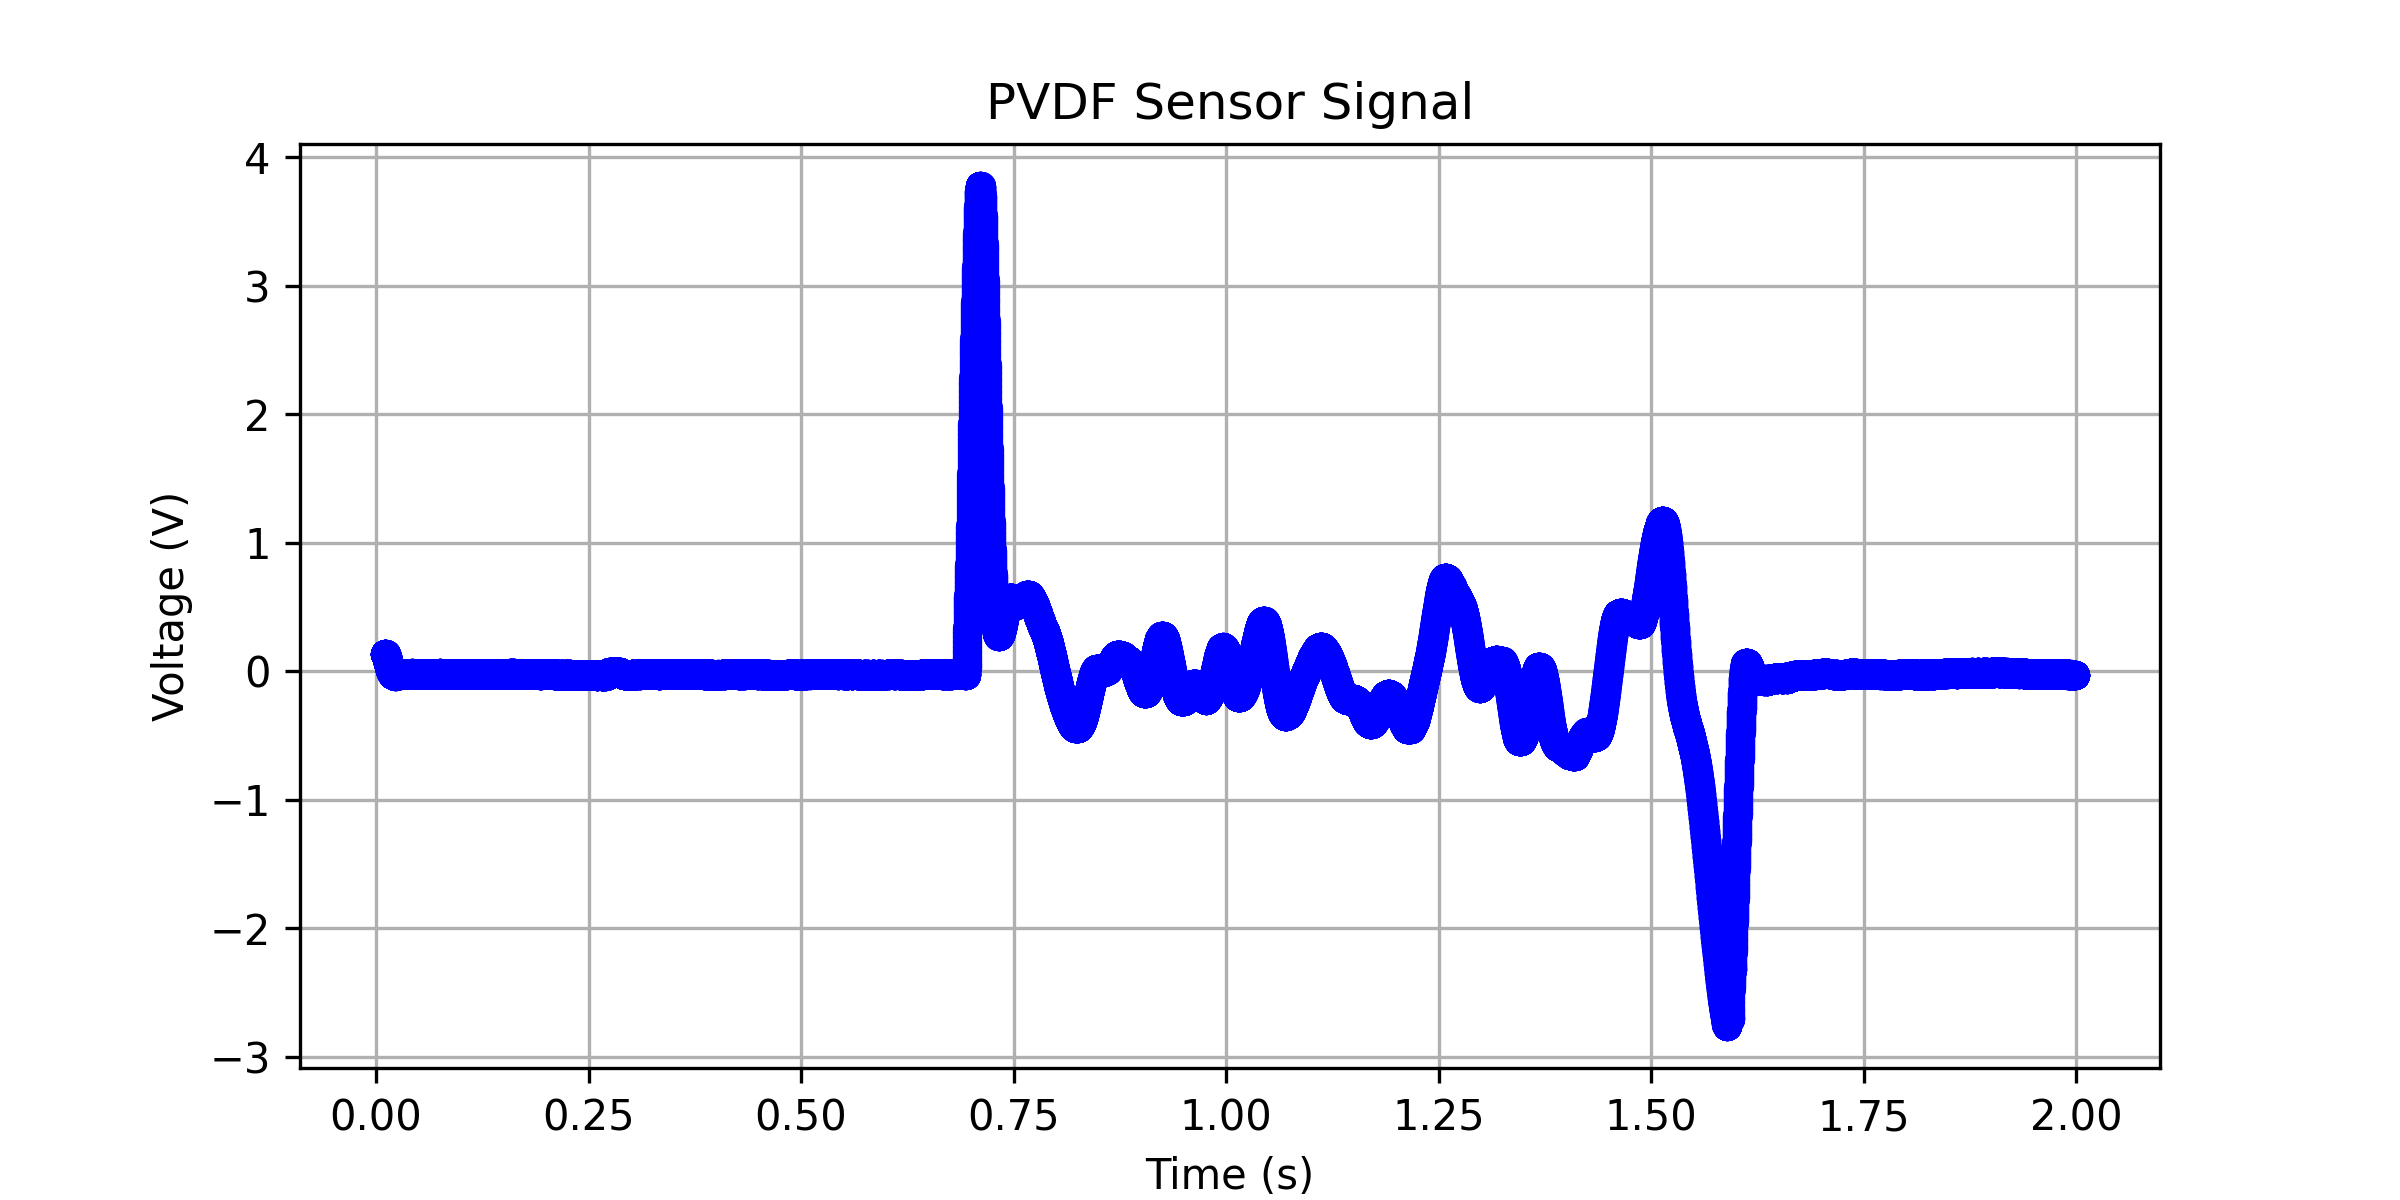

Source data for this figure (header and first rows):
0.00985599999999986, 0.13432855287234
0.009888, 0.1343
0.00992, 0.1343
0.009952, 0.1343
0.009984, 0.1343
0.01002, 0.1343
0.01005, 0.1342
0.01008, 0.1342
0.01011, 0.1342
0.01014, 0.1342
0.01018, 0.1341
0.01021, 0.1341
0.01024, 0.1341
0.01027, 0.134
0.0103, 0.134
0.01034, 0.134
0.01037, 0.134
0.0104, 0.134
0.01043, 0.134
0.01046, 0.134
0.0105, 0.134
0.01053, 0.134
0.01056, 0.134
0.01059, 0.134
0.01062, 0.134
0.01066, 0.134
0.01069, 0.134
0.01072, 0.1339
0.01075, 0.1339
0.01078, 0.1339
0.01082, 0.1338
0.01085, 0.1338
0.01088, 0.1337
0.01091, 0.1336
0.01094, 0.1335
0.01098, 0.1334
0.01101, 0.1332
0.01104, 0.133
0.01107, 0.1329
0.0111, 0.1327
0.01114, 0.1324
0.01117, 0.1322
0.0112, 0.1319
0.01123, 0.1316
0.01126, 0.1313
0.0113, 0.131
0.01133, 0.1307
0.01136, 0.1303
0.01139, 0.1299
0.01142, 0.1296
0.01146, 0.1292
0.01149, 0.1287
0.01152, 0.1283
0.01155, 0.1279
0.01158, 0.1274
0.01162, 0.1269
0.01165, 0.1264
0.01168, 0.1259
0.01171, 0.1253
0.01174, 0.1248
0.01178, 0.1242
... 62,109 more rows
